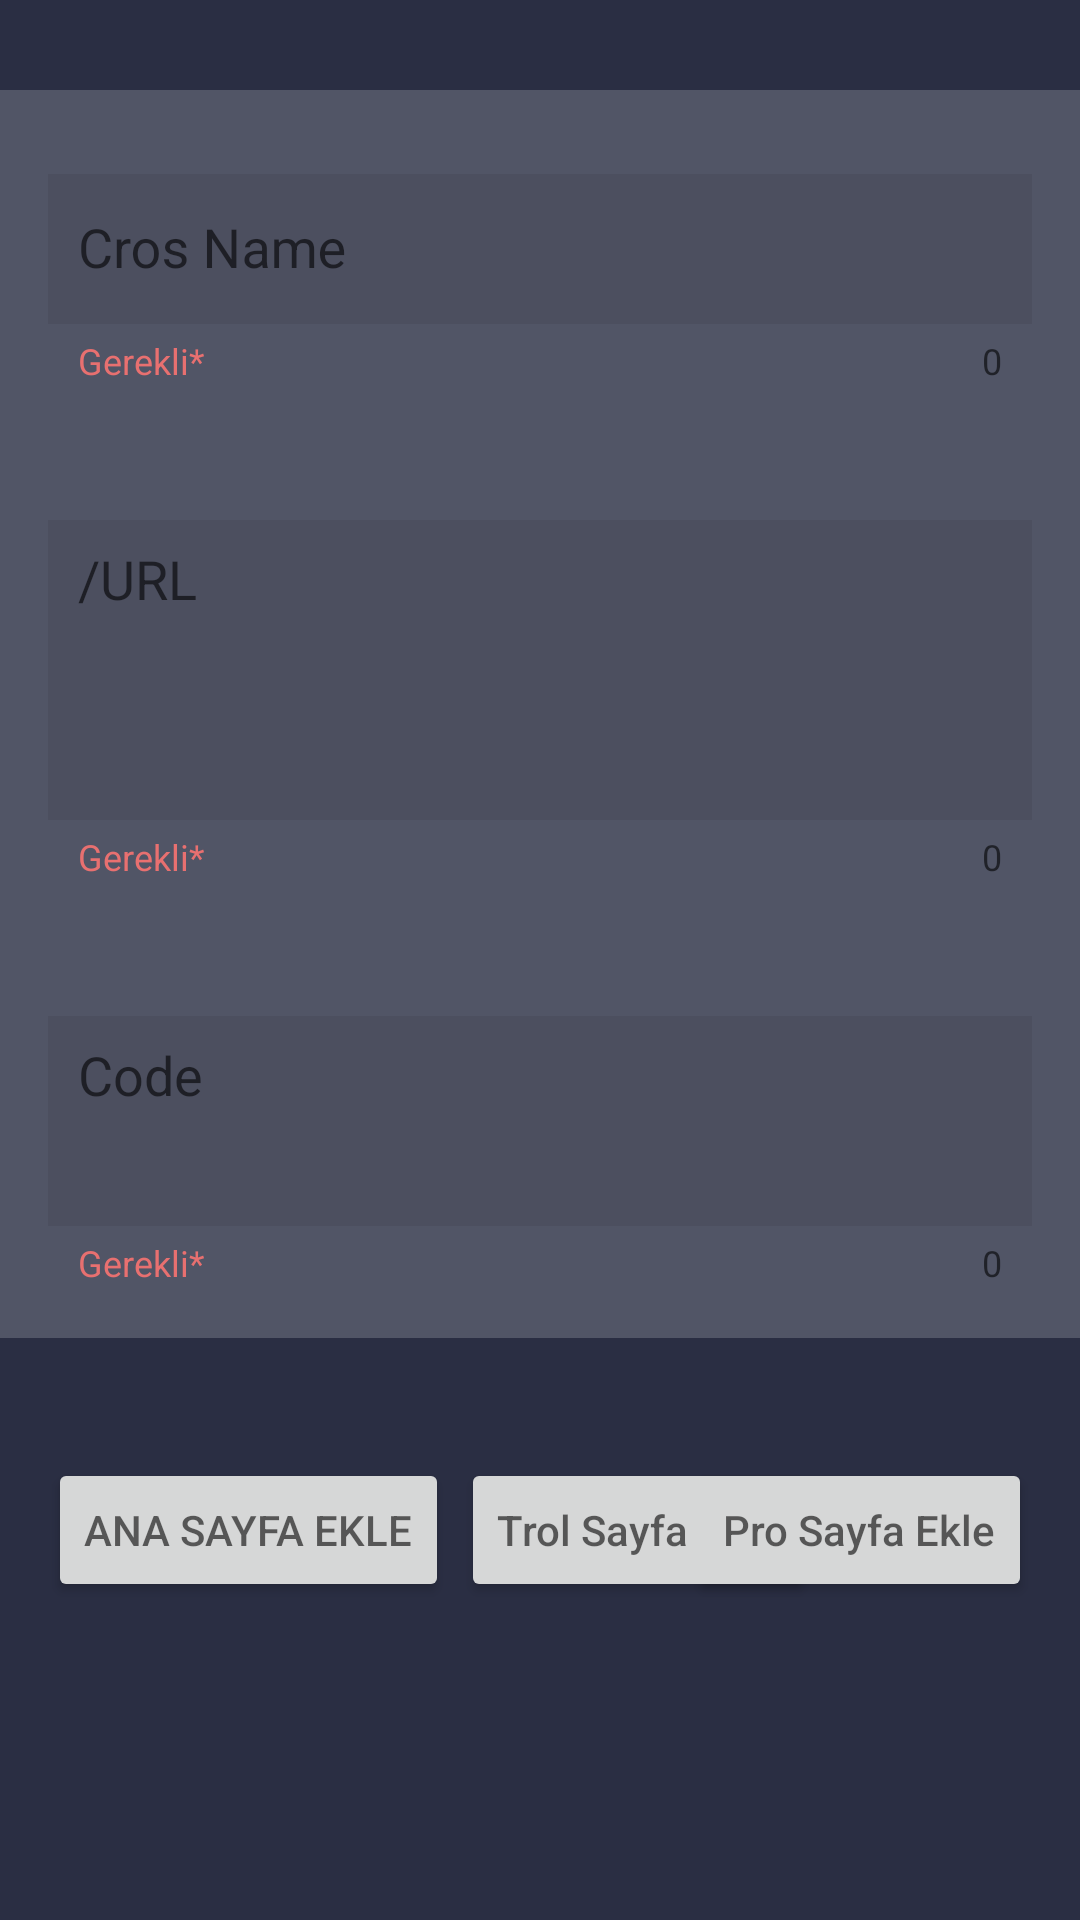

Reconstruct the res/layout file that produces this screen, plus the resources it refers to.
<!-- AndroidManifest.xml: application theme Theme.ValorCroshHair -->
<!-- res/layout/admin_veri_ekle_dialog.xml -->
<?xml version="1.0" encoding="utf-8"?>
<androidx.constraintlayout.widget.ConstraintLayout xmlns:android="http://schemas.android.com/apk/res/android"
    xmlns:app="http://schemas.android.com/apk/res-auto"
    xmlns:tools="http://schemas.android.com/tools"
    android:layout_width="match_parent"
    android:layout_height="match_parent"
    android:background="@color/navdrawer_color">

    <com.google.android.material.textfield.TextInputLayout
        android:id="@+id/textInputCrosNameInput"
        style="@style/Widget.Material3.AutoCompleteTextView.OutlinedBox"
        android:layout_width="0dp"
        android:layout_height="wrap_content"
        android:layout_marginTop="30dp"
        android:background="#2FFFFFFF"
        android:hint="Cros Name"
        app:counterEnabled="true"
        app:endIconMode="clear_text"
        app:errorEnabled="true"
        app:helperText="Gerekli*"
        app:helperTextTextColor="#E87070"
        app:hintTextColor="@color/black"
        app:layout_constraintEnd_toEndOf="parent"
        app:layout_constraintStart_toStartOf="parent"
        app:layout_constraintTop_toTopOf="parent"
        tools:ignore="MissingConstraints">

        <com.google.android.material.textfield.TextInputEditText
            android:id="@+id/textInputCrosNameEditText"
            android:layout_width="match_parent"
            android:layout_height="50dp"
            android:background="#11000000"
            android:padding="10dp"
            android:textColor="@color/black" />
    </com.google.android.material.textfield.TextInputLayout>

    <com.google.android.material.textfield.TextInputLayout
        android:id="@+id/textInputUrl"
        style="@style/Widget.Material3.AutoCompleteTextView.OutlinedBox"
        android:layout_width="0dp"
        android:layout_height="wrap_content"
        android:background="#2FFFFFFF"
        android:hint="/URL"
        app:counterEnabled="true"
        app:endIconMode="clear_text"
        app:errorEnabled="true"
        app:helperText="Gerekli*"
        app:helperTextTextColor="#E87070"
        app:hintTextColor="@color/black"
        app:layout_constraintEnd_toEndOf="parent"
        app:layout_constraintStart_toStartOf="parent"
        app:layout_constraintTop_toBottomOf="@+id/textInputCrosNameInput"
        tools:ignore="MissingConstraints">

        <com.google.android.material.textfield.TextInputEditText
            android:id="@+id/textInputUrlEditText"
            android:layout_width="match_parent"
            android:layout_height="100dp"
            android:background="#11000000"
            android:gravity="top"
            android:padding="10dp"
            android:textColor="#F4F4F4" />
    </com.google.android.material.textfield.TextInputLayout>

    <com.google.android.material.textfield.TextInputLayout
        android:id="@+id/textInputCoderLayout"
        style="@style/Widget.Material3.AutoCompleteTextView.OutlinedBox"
        android:layout_width="0dp"
        android:layout_height="wrap_content"
        android:background="#2FFFFFFF"
        android:hint="Code"
        app:counterEnabled="true"

        app:endIconMode="clear_text"
        app:errorEnabled="true"
        app:helperText="Gerekli*"
        app:helperTextTextColor="#E87070"
        app:hintTextColor="@color/black"
        app:layout_constraintEnd_toEndOf="parent"
        app:layout_constraintStart_toStartOf="parent"
        app:layout_constraintTop_toBottomOf="@+id/textInputUrl"
        tools:ignore="MissingConstraints">

        <com.google.android.material.textfield.TextInputEditText
            android:id="@+id/textInputCodeEditText"
            android:layout_width="match_parent"
            android:layout_height="70dp"
            android:background="#11000000"
            android:gravity="top"
            android:padding="10dp"
            android:textColor="@color/white" />
    </com.google.android.material.textfield.TextInputLayout>

    <Button
        android:id="@+id/AnaSayfaEkle"
        android:layout_width="wrap_content"
        android:layout_height="wrap_content"
        android:layout_marginStart="16dp"
        android:hint="ANA SAYFA EKLE"
        app:layout_constraintBaseline_toBaselineOf="@+id/TrolSayfaEkle"
        app:layout_constraintStart_toStartOf="parent" />

    <Button
        android:id="@+id/TrolSayfaEkle"
        android:layout_width="wrap_content"
        android:layout_height="wrap_content"
        android:layout_marginStart="4dp"
        android:layout_marginTop="40dp"
        android:hint="Trol Sayfa Ekle"
        app:layout_constraintStart_toEndOf="@+id/AnaSayfaEkle"
        app:layout_constraintTop_toBottomOf="@+id/textInputCoderLayout" />

    <Button
        android:id="@+id/ProSayfaEkle"
        android:layout_width="wrap_content"
        android:layout_height="wrap_content"
        android:layout_marginEnd="16dp"
        android:hint="Pro Sayfa Ekle"
        app:layout_constraintBaseline_toBaselineOf="@+id/TrolSayfaEkle"
        app:layout_constraintEnd_toEndOf="parent" />
</androidx.constraintlayout.widget.ConstraintLayout>
<!-- resources referenced by this layout -->
<resources>
  <color name="black">#FF000000</color>
  <color name="navdrawer_color">#2A2E43</color>
  <color name="white">#FFFFFFFF</color>
  <style name="Theme.ValorCroshHair" parent="Theme.AppCompat.Light.NoActionBar">
          
          <item name="colorPrimary">@color/MediumDarkGrey</item>
          <item name="colorPrimaryVariant">@color/MediumDarkGrey</item>
          <item name="colorOnPrimary">@color/white</item>
          
          <item name="colorSecondary">@color/teal_200</item>
          <item name="colorSecondaryVariant">@color/teal_700</item>
          <item name="colorOnSecondary">@color/black</item>
          
          <item name="android:statusBarColor" tools:targetApi="l">?attr/colorPrimaryVariant</item>
          
      </style>
  <color name="MediumDarkGrey">#748A9D</color>
  <color name="teal_200">#FF03DAC5</color>
  <color name="teal_700">#FF018786</color>
</resources>
